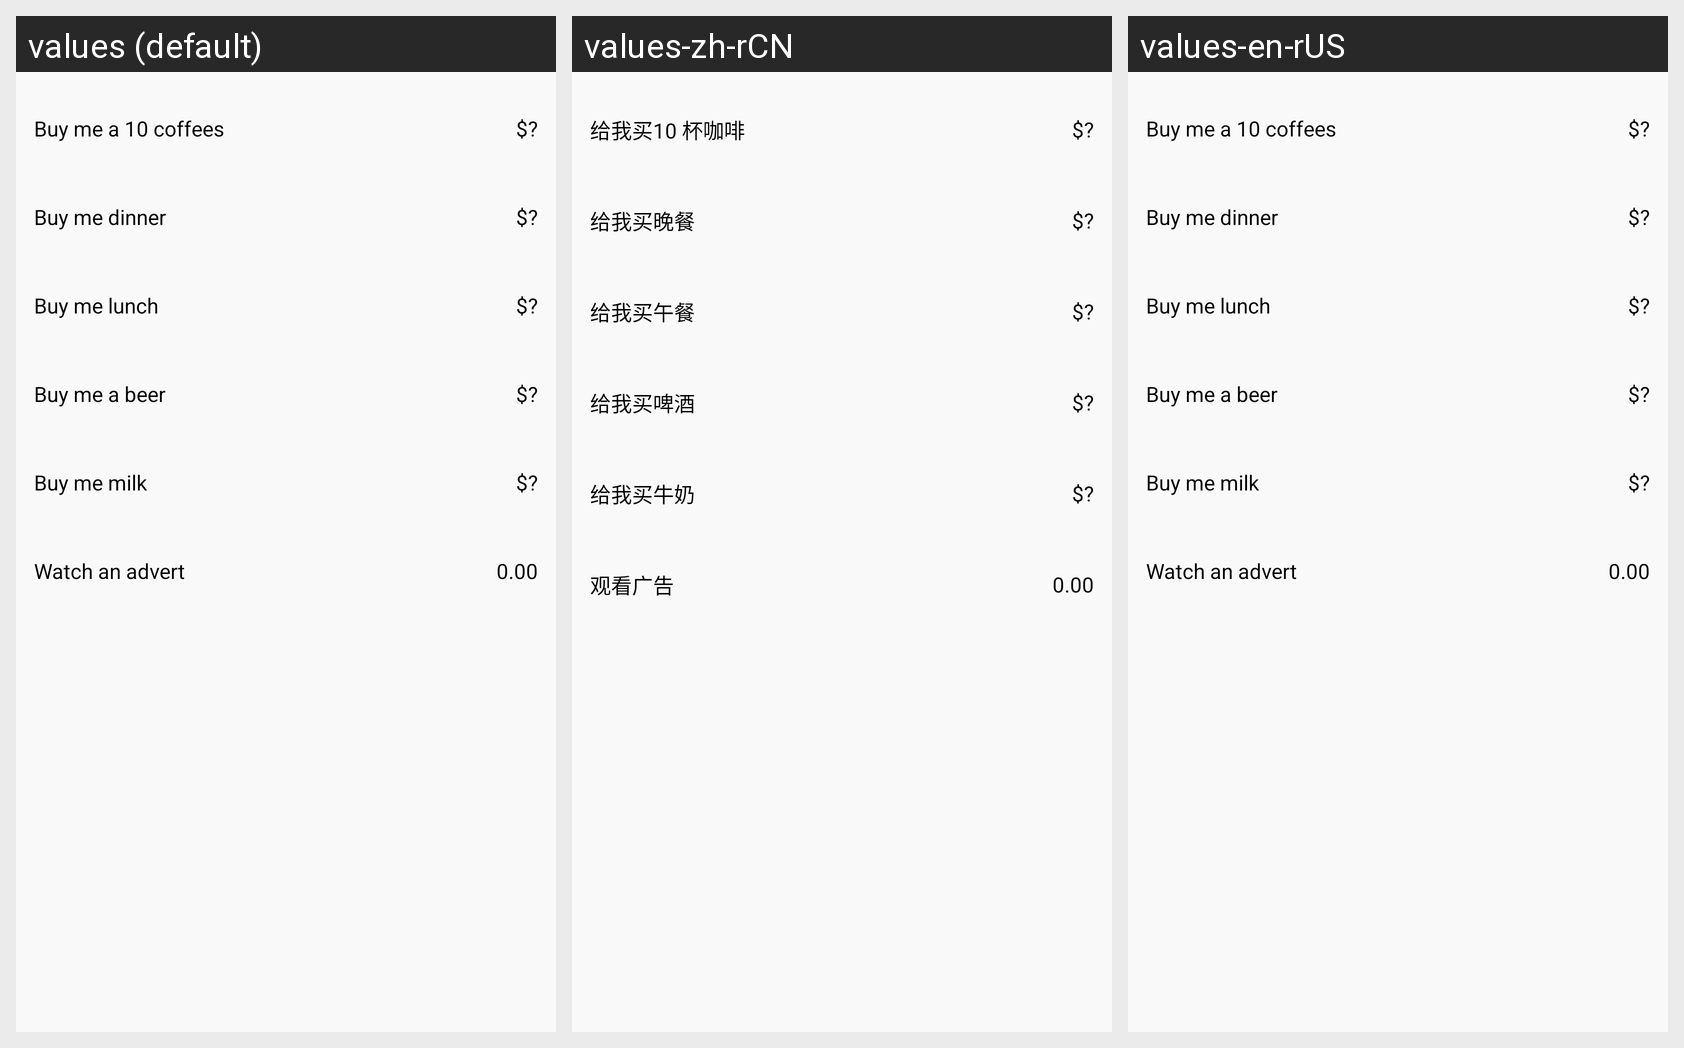

Locale-by-locale string values for the Android screen shown in this grid:
Android screen res/layout/premium_dialog_layout.xml rendered under 3 locales, left to right: values (default), values-zh-rCN, values-en-rUS. Device: Nexus 5 (rendered at 1080×1920; each locale shown at half size, 540×960, under a caption strip naming it); theme AppTheme.
Strings drawn on this screen, with the default value and each locale's value (text and hints the layout hard-codes, and strings that could not be matched under every locale, appear in the picture but are not listed):

iap_platinum
  values: Buy me a 10 coffees
  values-zh-rCN: 给我买10 杯咖啡
  values-en-rUS: Buy me a 10 coffees  [not translated; the default value is used]

iap_unknown_cost
  values: $?
  values-zh-rCN: $?
  values-en-rUS: $?  [not translated; the default value is used]

iap_gold
  values: Buy me dinner
  values-zh-rCN: 给我买晚餐
  values-en-rUS: Buy me dinner  [not translated; the default value is used]

iap_silver
  values: Buy me lunch
  values-zh-rCN: 给我买午餐
  values-en-rUS: Buy me lunch  [not translated; the default value is used]

iap_bronze
  values: Buy me a beer
  values-zh-rCN: 给我买啤酒
  values-en-rUS: Buy me a beer  [not translated; the default value is used]

iap_starter
  values: Buy me milk
  values-zh-rCN: 给我买牛奶
  values-en-rUS: Buy me milk  [not translated; the default value is used]

iap_advert
  values: Watch an advert
  values-zh-rCN: 观看广告
  values-en-rUS: Watch an advert  [not translated; the default value is used]

iap_no_cost
  values: 0.00
  values-zh-rCN: 0.00
  values-en-rUS: 0.00  [not translated; the default value is used]
